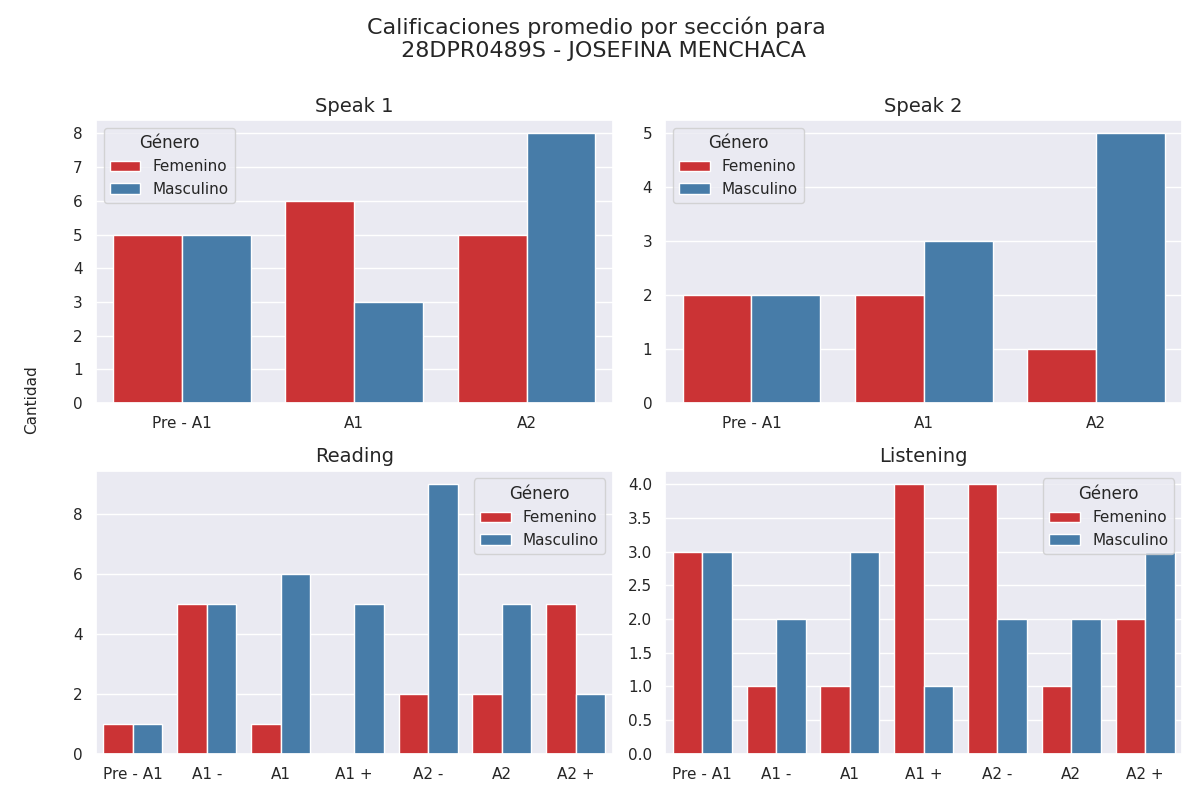

The file beside this chart, header and first rows:
seccion, calificacion, cantidad, genero
speak 1, Pre - A1, 5, 0
speak 1, A1, 6, 0
speak 1, A2, 5, 0
speak 1, Pre - A1, 5, 1
speak 1, A1, 3, 1
speak 1, A2, 8, 1
speak 2, Pre - A1, 2, 0
speak 2, A1, 2, 0
speak 2, A2, 1, 0
speak 2, Pre - A1, 2, 1
speak 2, A1, 3, 1
speak 2, A2, 5, 1
reading, Pre - A1, 1, 0
reading, A1 -, 5, 0
reading, A1, 1, 0
reading, A1 +, 0, 0
reading, A2 -, 2, 0
reading, A2, 2, 0
reading, A2 +, 5, 0
reading, Pre - A1, 1, 1
reading, A1 -, 5, 1
reading, A1, 6, 1
reading, A1 +, 5, 1
reading, A2 -, 9, 1
reading, A2, 5, 1
reading, A2 +, 2, 1
listening, Pre - A1, 3, 0
listening, A1 -, 1, 0
listening, A1, 1, 0
listening, A1 +, 4, 0
listening, A2 -, 4, 0
listening, A2, 1, 0
listening, A2 +, 2, 0
listening, Pre - A1, 3, 1
listening, A1 -, 2, 1
listening, A1, 3, 1
listening, A1 +, 1, 1
listening, A2 -, 2, 1
listening, A2, 2, 1
listening, A2 +, 3, 1
